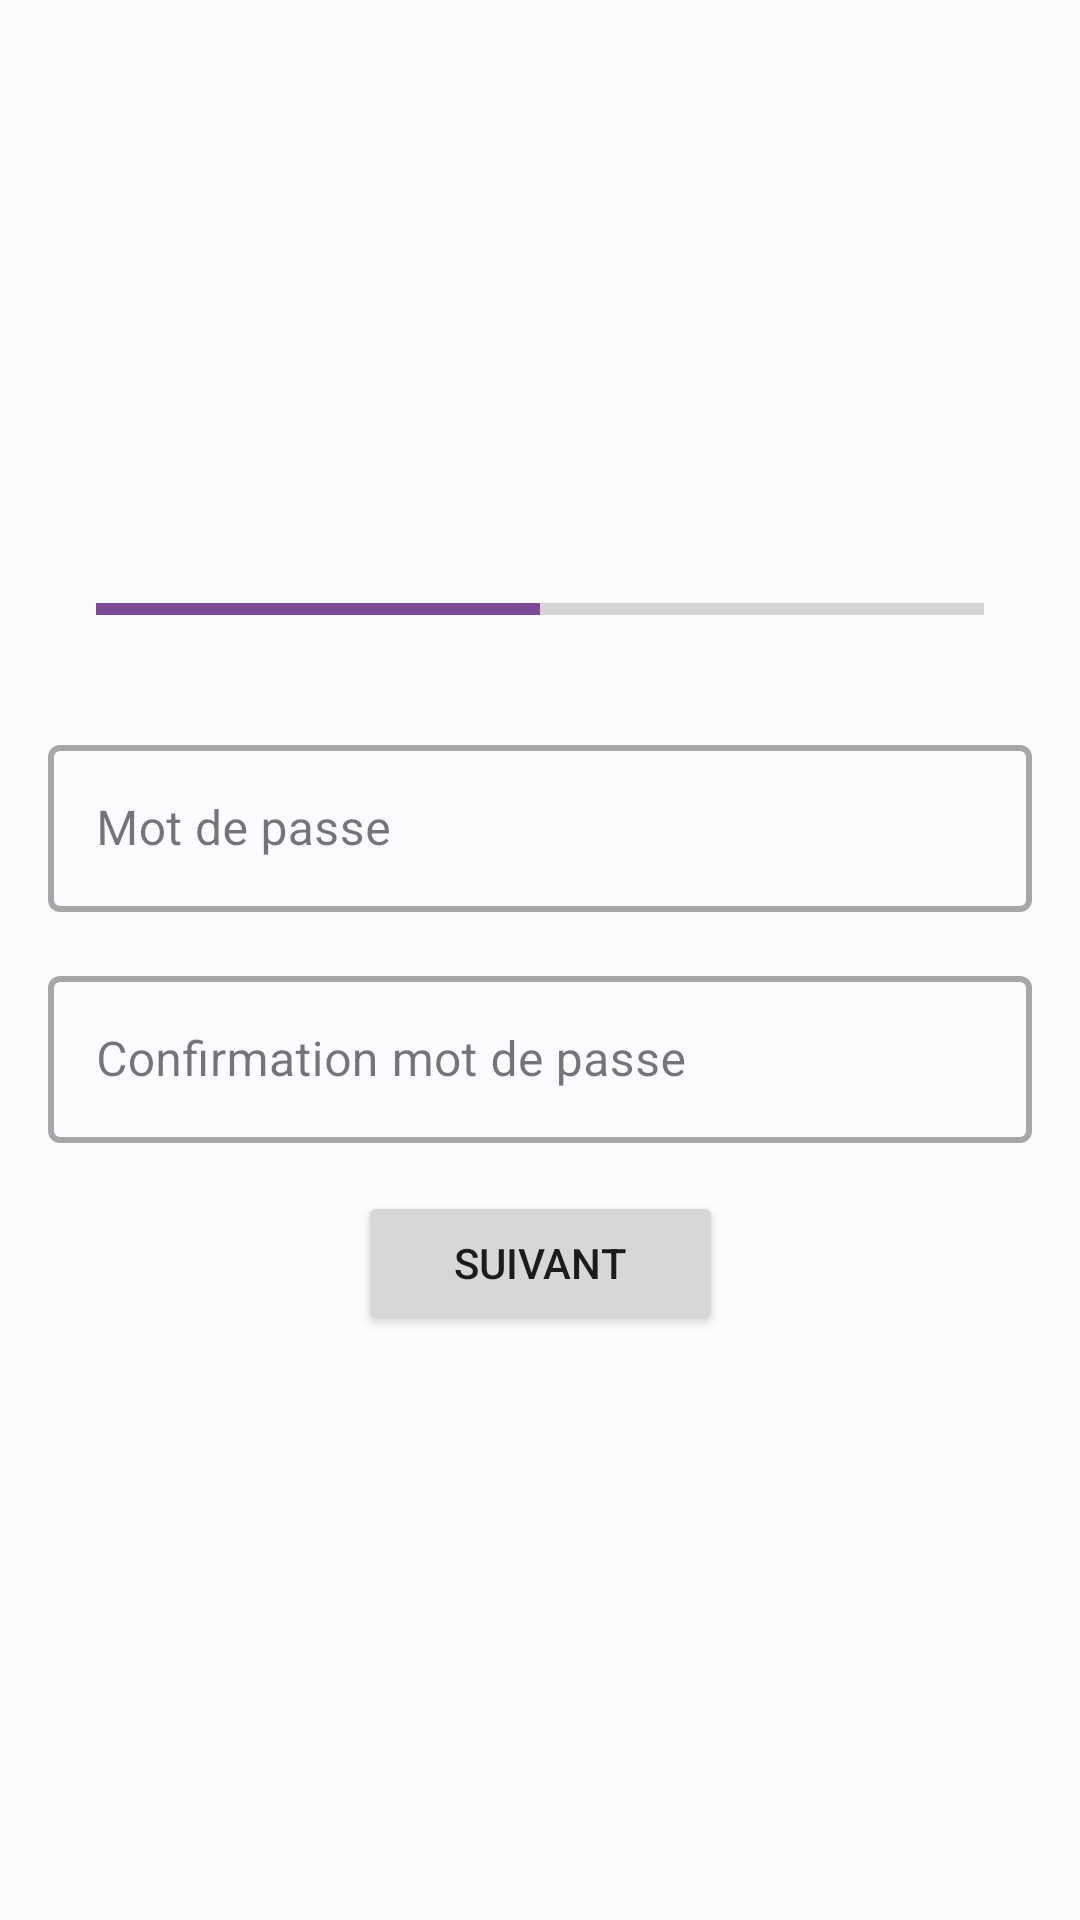

Layout XML and referenced resources for this Android screen:
<!-- AndroidManifest.xml: application theme Theme.CityCards -->
<!-- res/layout/fragment_mot_de_passe.xml -->
<?xml version="1.0" encoding="utf-8"?>
<FrameLayout xmlns:android="http://schemas.android.com/apk/res/android"
    xmlns:app="http://schemas.android.com/apk/res-auto"
    xmlns:tools="http://schemas.android.com/tools"
    android:layout_width="match_parent"
    android:layout_height="match_parent"
    tools:context=".View.CreateUser.MotDePasseFragment">

    <androidx.core.widget.NestedScrollView
        android:layout_width="match_parent"
        android:layout_height="match_parent" >

        <androidx.constraintlayout.widget.ConstraintLayout
            android:layout_width="match_parent"
            android:layout_height="wrap_content"
            android:layout_gravity="center">

            <ProgressBar
                android:id="@+id/progressBar"
                style="?android:attr/progressBarStyleHorizontal"
                android:layout_width="0dp"
                android:layout_height="wrap_content"
                android:layout_marginStart="32dp"
                android:layout_marginEnd="32dp"
                android:progress="50"
                app:layout_constraintEnd_toEndOf="parent"
                app:layout_constraintStart_toStartOf="parent"
                app:layout_constraintTop_toTopOf="parent" />

            <com.google.android.material.textfield.TextInputLayout
                android:id="@+id/TinputLayoutMotdePasse_creation"
                style="@style/Widget.MaterialComponents.TextInputLayout.OutlinedBox"
                android:layout_width="0dp"
                android:layout_height="wrap_content"
                android:layout_marginStart="16dp"
                android:layout_marginTop="32dp"
                android:layout_marginEnd="16dp"
                android:hint="Mot de passe"
                app:boxStrokeWidth="2dp"
                app:boxStrokeWidthFocused="4dp"
                app:layout_constraintEnd_toEndOf="parent"
                app:layout_constraintStart_toStartOf="parent"
                app:layout_constraintTop_toBottomOf="@+id/progressBar">

                <com.google.android.material.textfield.TextInputEditText
                    android:id="@+id/textInputChgConMdp"
                    android:layout_width="match_parent"
                    android:layout_height="wrap_content"
                    android:password="true" />
            </com.google.android.material.textfield.TextInputLayout>

            <com.google.android.material.textfield.TextInputLayout
                android:id="@+id/TinputLayoutConfirmationMotdePasse"
                style="@style/Widget.MaterialComponents.TextInputLayout.OutlinedBox"
                android:layout_width="0dp"
                android:layout_height="wrap_content"
                android:layout_marginStart="16dp"
                android:layout_marginTop="16dp"
                android:layout_marginEnd="16dp"
                android:hint="Confirmation mot de passe"
                app:boxStrokeWidth="2dp"
                app:boxStrokeWidthFocused="4dp"
                app:layout_constraintEnd_toEndOf="parent"
                app:layout_constraintStart_toStartOf="parent"
                app:layout_constraintTop_toBottomOf="@+id/TinputLayoutMotdePasse_creation">

                <com.google.android.material.textfield.TextInputEditText
                    android:id="@+id/TinputConfirmationMotDePasse"
                    android:layout_width="match_parent"
                    android:layout_height="wrap_content"
                    android:password="true" />
            </com.google.android.material.textfield.TextInputLayout>

            <Button
                android:id="@+id/bt_Suivant"
                android:layout_width="wrap_content"
                android:layout_height="wrap_content"
                android:layout_marginTop="16dp"
                android:paddingLeft="@dimen/taille32"
                android:paddingTop="@dimen/taille8"
                android:paddingRight="@dimen/taille32"
                android:paddingBottom="@dimen/taille8"
                android:text="Suivant"
                app:cornerRadius="@dimen/radius_button"
                app:layout_constraintEnd_toEndOf="parent"
                app:layout_constraintStart_toStartOf="parent"
                app:layout_constraintTop_toBottomOf="@+id/TinputLayoutConfirmationMotdePasse" />
        </androidx.constraintlayout.widget.ConstraintLayout>
    </androidx.core.widget.NestedScrollView>

</FrameLayout>
<!-- resources referenced by this layout -->
<resources>
  <dimen name="radius_button">100dp</dimen>
  <dimen name="taille32">32dp</dimen>
  <dimen name="taille8">8dp</dimen>
  <style name="Theme.CityCards" parent="Theme.MaterialComponents.DayNight.NoActionBar">
          <item name="colorPrimary">@color/primary</item>
          <item name="colorOnPrimary">@color/onPrimary</item>
          <item name="colorPrimaryContainer">@color/primaryContainer</item>
          <item name="colorOnPrimaryContainer">@color/onPrimaryContainer</item>
          <item name="colorSecondary">@color/secondary</item>
          <item name="colorOnSecondary">@color/onSecondary</item>
          <item name="colorSecondaryContainer">@color/secondaryContainer</item>
          <item name="colorOnSecondaryContainer">@color/onSecondaryContainer</item>
          <item name="colorTertiary">@color/tertiary</item>
          <item name="colorOnTertiary">@color/onTertiary</item>
          <item name="colorTertiaryContainer">@color/tertiaryContainer</item>
          <item name="colorOnTertiaryContainer">@color/onTertiaryContainer</item>
          <item name="colorError">@color/error</item>
          <item name="colorOnError">@color/onError</item>
          <item name="colorErrorContainer">@color/errorContainer</item>
          <item name="colorOnErrorContainer">@color/onErrorContainer</item>
          <item name="colorOutline">@color/outline</item>
          <item name="android:colorBackground">@color/background</item>
          <item name="colorOnBackground">@color/onBackground</item>
          <item name="colorSurface">@color/surface</item>
          <item name="colorOnSurface">@color/onSurface</item>
          <item name="colorSurfaceVariant">@color/surfaceVariant</item>
          <item name="colorOnSurfaceVariant">@color/onSurfaceVariant</item>
          <item name="colorSurfaceInverse">@color/inverseSurface</item>
          <item name="colorOnSurfaceInverse">@color/inverseOnSurface</item>
          <item name="colorPrimaryInverse">@color/inversePrimary</item>
      </style>
  <color name="primary">#345BAE</color>
  <color name="onPrimary">#FFFFFF</color>
  <color name="primaryContainer">#DAE2FF</color>
  <color name="onPrimaryContainer">#001946</color>
  <color name="secondary">#7D4895</color>
  <color name="onSecondary">#FFFFFF</color>
  <color name="secondaryContainer">#F7D8FF</color>
  <color name="onSecondaryContainer">#310048</color>
  <color name="tertiary">#855300</color>
  <color name="onTertiary">#FFFFFF</color>
  <color name="tertiaryContainer">#FFDDB8</color>
  <color name="onTertiaryContainer">#2A1700</color>
  <color name="error">#BA1A1A</color>
  <color name="onError">#FFFFFF</color>
  <color name="errorContainer">#FFDAD6</color>
  <color name="onErrorContainer">#410002</color>
  <color name="outline">#757780</color>
  <color name="background">#FEFBFF</color>
  <color name="onBackground">#1B1B1F</color>
  <color name="surface">#FBF8FD</color>
  <color name="onSurface">#1B1B1F</color>
  <color name="surfaceVariant">#E1E2EC</color>
  <color name="onSurfaceVariant">#44464F</color>
  <color name="inverseSurface">#303034</color>
  <color name="inverseOnSurface">#F2F0F4</color>
  <color name="inversePrimary">#B1C5FF</color>
</resources>
